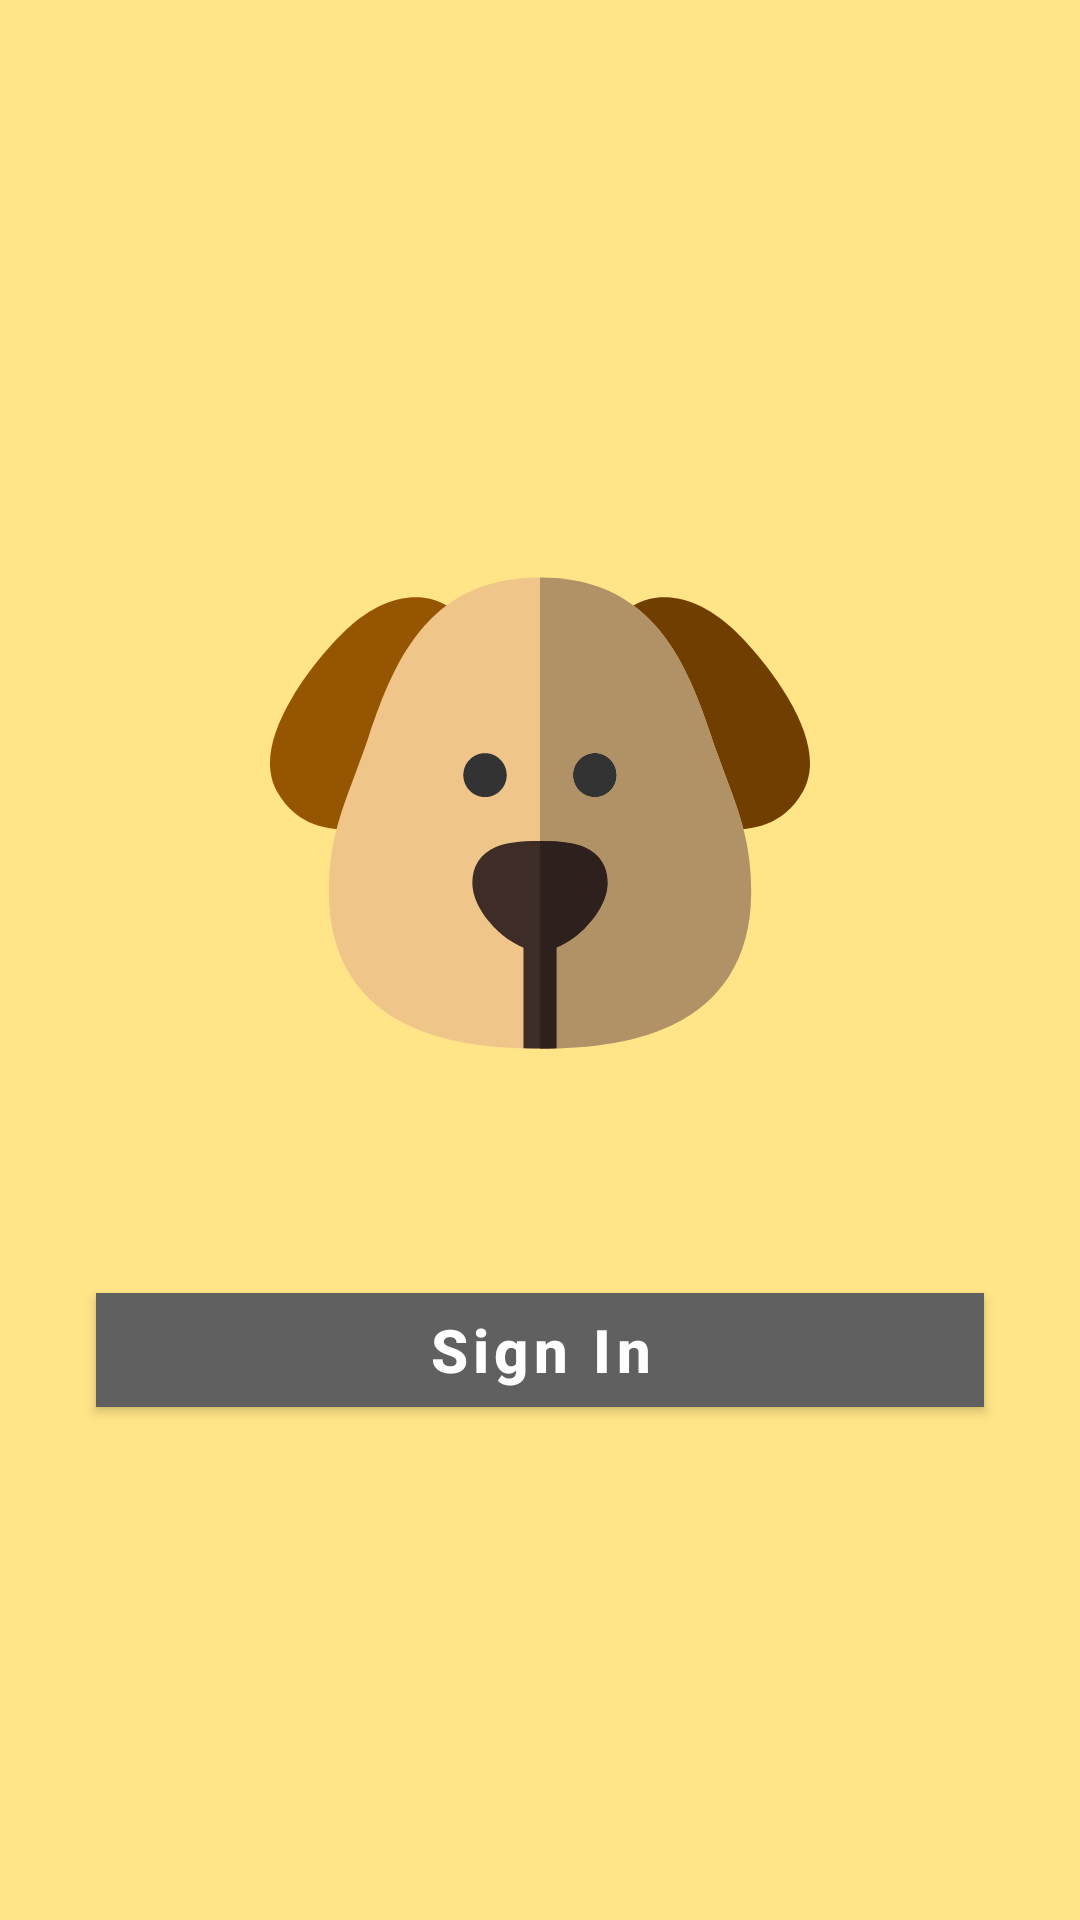

Layout XML and referenced resources for this Android screen:
<!-- AndroidManifest.xml: application theme AppTheme -->
<!-- res/layout/fragment_auth.xml -->
<androidx.constraintlayout.widget.ConstraintLayout xmlns:android="http://schemas.android.com/apk/res/android"
    xmlns:app="http://schemas.android.com/apk/res-auto"
    xmlns:tools="http://schemas.android.com/tools"
    android:layout_width="match_parent"
    android:layout_height="match_parent"
    android:background="@color/colorPrimary"
    tools:context=".ui.auth.AuthFragment">

    <ImageView
        android:id="@+id/view_logo"
        android:layout_width="180dp"
        android:layout_height="180dp"
        android:layout_marginStart="32dp"
        android:layout_marginTop="32dp"
        android:layout_marginEnd="32dp"
        android:layout_marginBottom="32dp"
        android:src="@drawable/ic_dog"
        app:layout_constraintBottom_toTopOf="@+id/view_sign_in"
        app:layout_constraintEnd_toEndOf="parent"
        app:layout_constraintStart_toStartOf="parent"
        app:layout_constraintTop_toTopOf="parent"
        app:layout_constraintVertical_chainStyle="packed" />

    <com.google.android.material.button.MaterialButton
        android:id="@+id/view_sign_in"
        android:layout_width="match_parent"
        android:layout_height="wrap_content"
        android:layout_marginStart="32dp"
        android:layout_marginTop="32dp"
        android:layout_marginEnd="32dp"
        android:layout_marginBottom="16dp"
        android:backgroundTint="@color/colorAccent"
        android:minHeight="50dp"
        android:paddingTop="@dimen/distance_18_dp"
        android:paddingBottom="@dimen/distance_18_dp"
        android:text="@string/sign_in"
        android:textAllCaps="false"
        android:textColor="?android:attr/textColorPrimaryInverse"
        android:textSize="20sp"
        android:textStyle="bold"
        app:cornerRadius="@dimen/corner_radius_50_dp"
        app:layout_constraintBottom_toBottomOf="parent"
        app:layout_constraintEnd_toEndOf="parent"
        app:layout_constraintStart_toStartOf="parent"
        app:layout_constraintTop_toBottomOf="@+id/view_logo"
        app:layout_constraintVertical_chainStyle="packed" />

</androidx.constraintlayout.widget.ConstraintLayout>
<!-- resources referenced by this layout -->
<resources>
  <color name="colorAccent">@color/doggogoPrimaryContrast</color>
  <color name="colorPrimary">@color/doggogoPrimary</color>
  <!-- drawable ic_dog: vector/xml drawable (drawable, 22349 chars, omitted) -->
  <string name="sign_in">Sign In</string>
  <style name="AppTheme" parent="Theme.MaterialComponents.Light.DarkActionBar">
          
          <item name="colorPrimary">@color/colorPrimary</item>
          <item name="colorPrimaryDark">@color/colorPrimaryDark</item>
          <item name="colorAccent">@color/colorAccent</item>
      </style>
  <color name="doggogoPrimaryContrast">#606060</color>
  <color name="doggogoPrimary">#FFE587</color>
  <color name="colorPrimaryDark">@color/doggogoPrimaryDark</color>
  <color name="doggogoPrimaryDark">#CAB358</color>
</resources>
